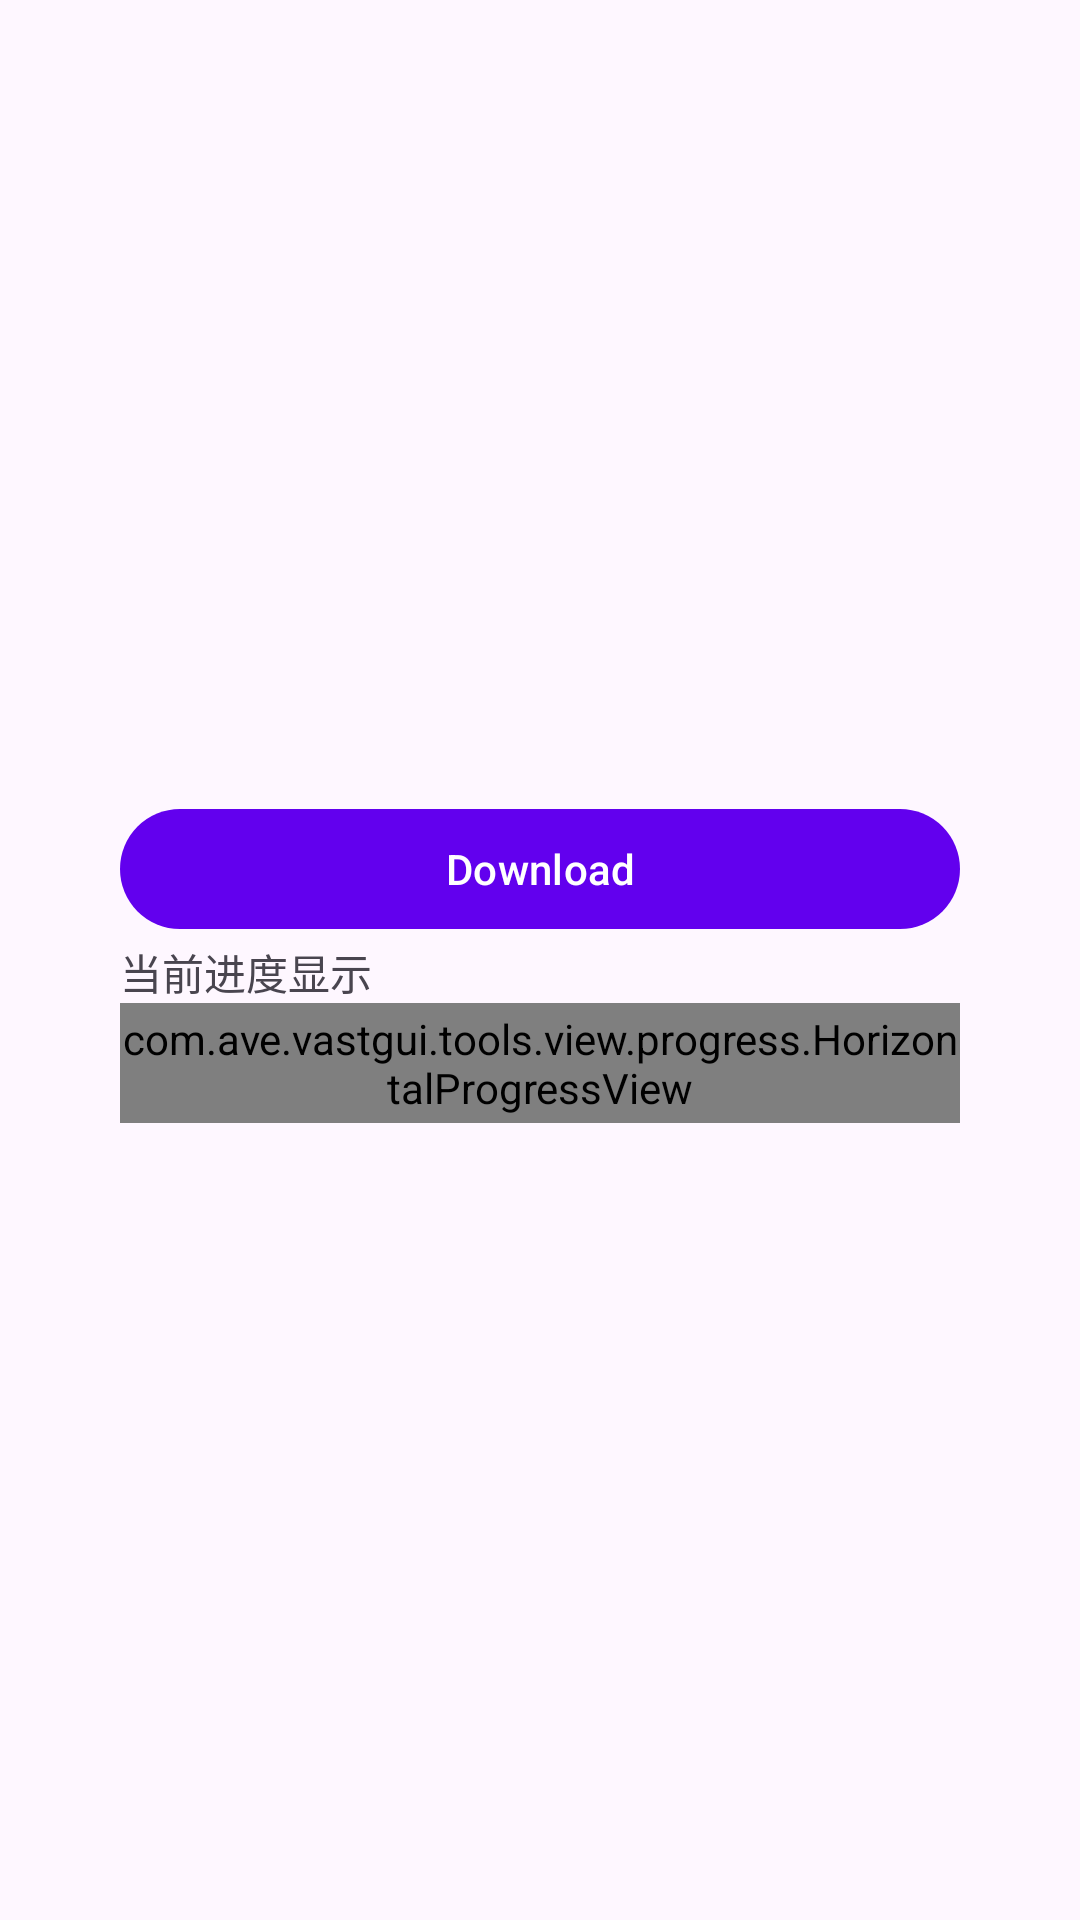

Here is an Android app screen rendered from its layout file. Give the layout XML and the strings, colors and styles it references.
<!-- AndroidManifest.xml: application theme AppTheme -->
<!-- res/layout/activity_async_task.xml -->
<?xml version="1.0" encoding="utf-8"?>
<androidx.constraintlayout.widget.ConstraintLayout xmlns:android="http://schemas.android.com/apk/res/android"
    xmlns:app="http://schemas.android.com/apk/res-auto"
    xmlns:tools="http://schemas.android.com/tools"
    android:layout_width="match_parent"
    android:layout_height="match_parent"
    tools:context=".AsyncTaskActivity">

    <LinearLayout
        android:layout_width="match_parent"
        android:layout_height="match_parent"
        android:layout_margin="20dp"
        android:gravity="center"
        android:orientation="vertical"
        android:padding="20dp">

        <com.google.android.material.button.MaterialButton
            android:id="@+id/btnDownload"
            android:layout_width="match_parent"
            android:layout_height="wrap_content"
            android:text="Download" />

        <com.google.android.material.textview.MaterialTextView
            android:id="@+id/tvTitle"
            android:layout_width="match_parent"
            android:layout_height="wrap_content"
            android:text="当前进度显示" />

        <com.ave.vastgui.tools.view.progress.HorizontalProgressView
            android:id="@+id/pbSchedule"
            android:layout_width="match_parent"
            android:layout_height="40dp" />

    </LinearLayout>
</androidx.constraintlayout.widget.ConstraintLayout>
<!-- resources referenced by this layout -->
<resources>
  <style name="AppTheme" parent="Theme.Material3.DayNight.NoActionBar">
          
          <item name="colorPrimary">@color/colorPrimary</item>
          <item name="colorPrimaryDark">@color/colorPrimaryDark</item>
          <item name="colorAccent">@color/colorAccent</item>
      </style>
  <!-- not gathered from this repository: default colours our renderer supplied (Android Studio template values) -->
  <color name="colorPrimary">#FF6200EE</color>
  <color name="colorPrimaryDark">#FF3700B3</color>
  <color name="colorAccent">#FF03DAC5</color>
</resources>
